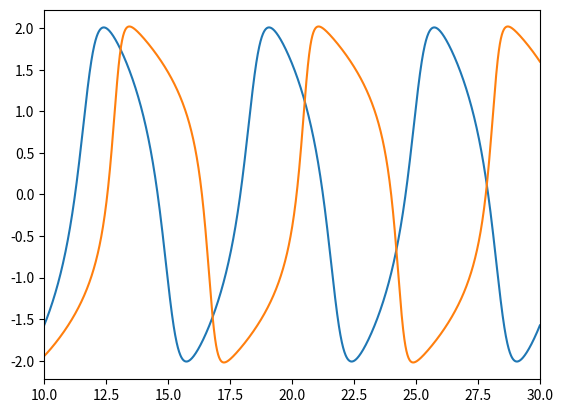

This figure's Python source:
import numpy as np
import matplotlib.pyplot as plt
import pandas as pd
from scipy.integrate import solve_ivp

class VanDerPol:
    oscillators = []
    df=pd.DataFrame()
    def _init_(self):
        self.oscillators = []
    def add_oscillator(self, mu, x0=1, y0=0):
        temp = [mu, x0, y0]
        self.oscillators.append(temp)
    def delete_oscillator(self, index):
        del self.oscillators[index]
    def get_individual_sim_data(self, duration, dt,index):#gets individual sim data, since I did not want to implement this inside a for loop.
        def dv_dt_new( t, U, mu=self.oscillators[index][0]):
            return [U[1], mu*U[1]*(1-U[0]*U[0])-U[0]]
        t_pts = np.linspace(0, duration, int(duration/dt))
        solution = solve_ivp(dv_dt_new, (0, duration), np.array([self.oscillators[index][1],self.oscillators[index][2]]), t_eval=t_pts, rtol=1.e-8, atol=1.e-8)  
        v_pts = solution.y[0,:]
        v_pts.shape
        list=[]
        for v_solve_ivp in zip(v_pts.flatten()):
            list.append(v_solve_ivp[0])
        return list
    def get_sim_data(self, duration=30, dt=0.01):
        list=[]
        nameList=[]
        for index in range(len(self.oscillators)):
            list.append(self.get_individual_sim_data(duration, dt, index))
            nameList.append(index)
        self.df = pd.DataFrame(data={nameList[i]:list[i] for i in range(len(nameList))}, index=np.linspace(0, duration, int(duration/dt)))
        return self.df
    def plot(self, tmin=0, tmax=30.0):
        plt.plot(self.df.index, self.df)
        plt.xlim(tmin, tmax)
        plt.show()

#main function
vdp = VanDerPol()
vdp.add_oscillator(1.0) # oscillator 0
vdp.add_oscillator(3.0) # oscillator 1
vdp.add_oscillator(2.0) # oscillator 2
vdp.delete_oscillator(1)
print(vdp.get_sim_data(dt=0.01))
vdp.plot(tmin=10)